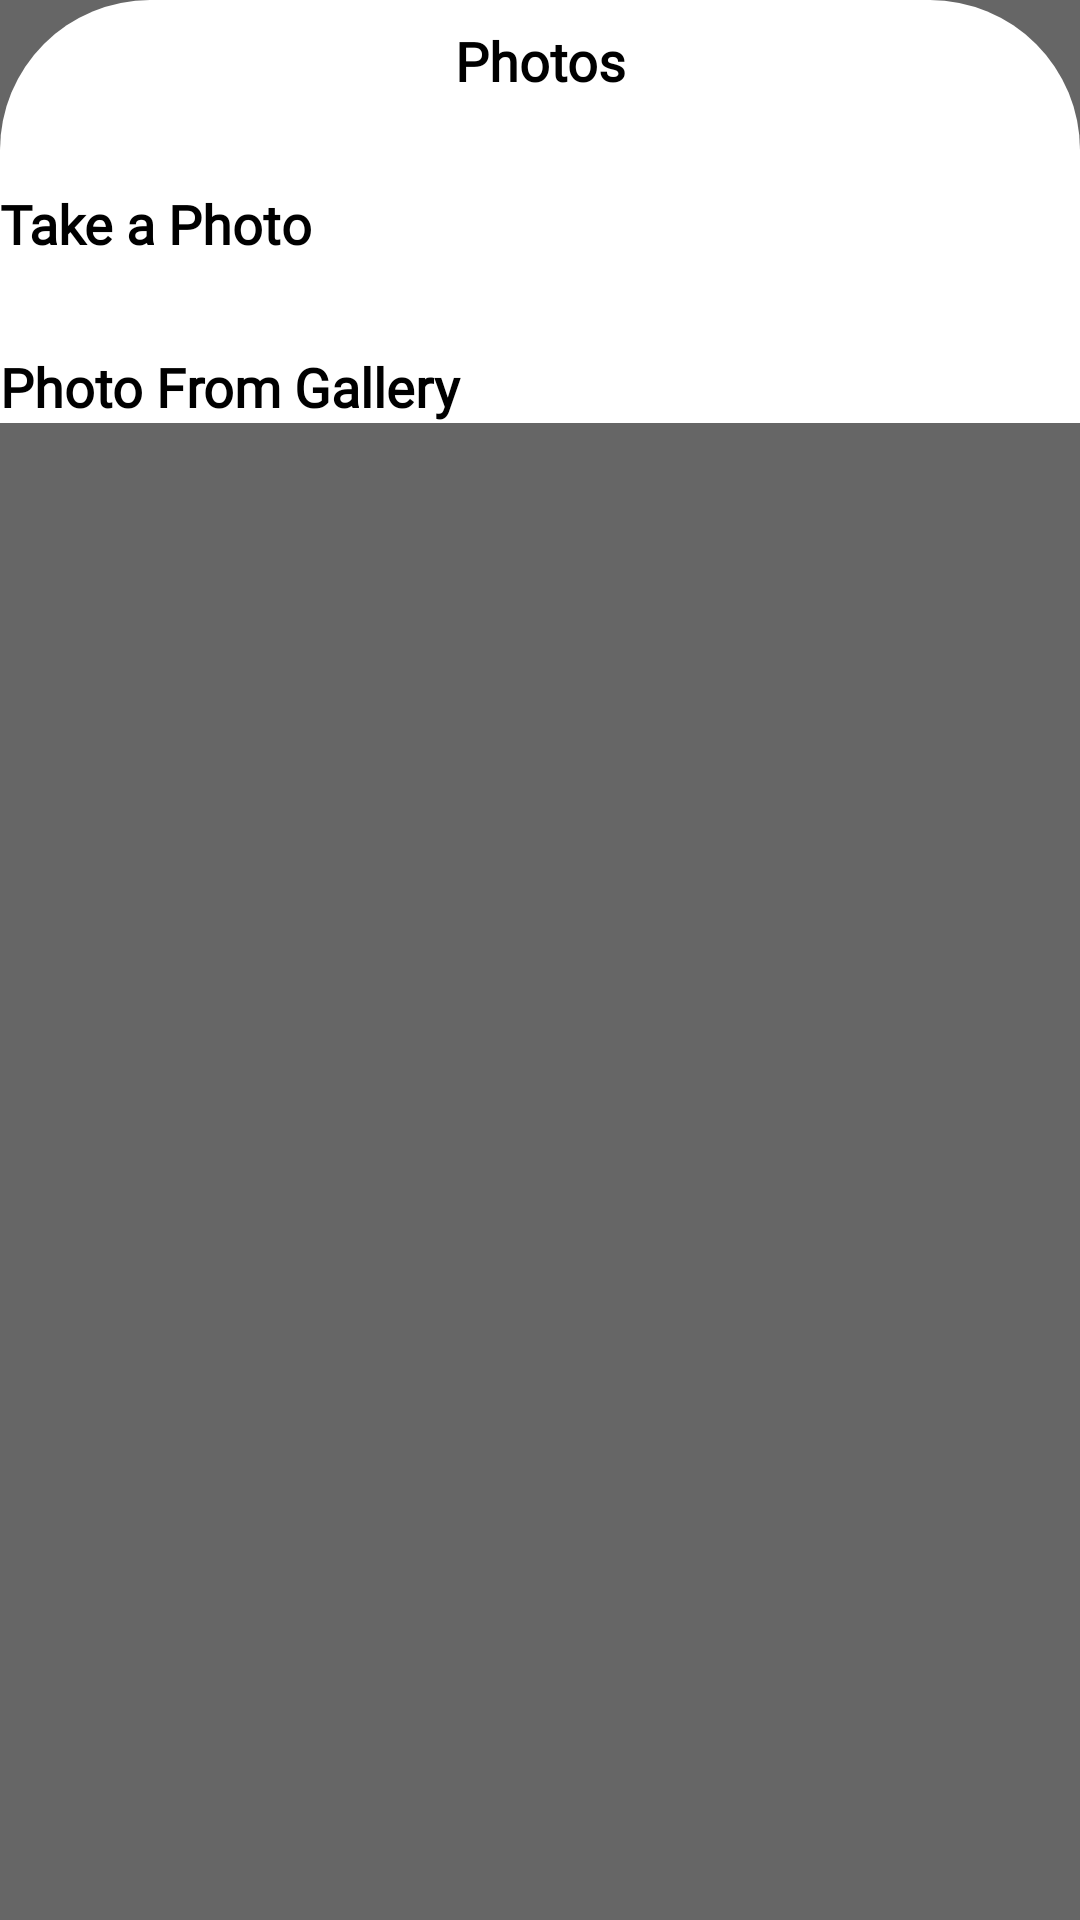

Reconstruct the res/layout file that produces this screen, plus the resources it refers to.
<!-- AndroidManifest.xml: application theme Theme.RoomDataBase -->
<!-- res/layout/botton_layout.xml -->
<?xml version="1.0" encoding="utf-8"?>
<layout
    xmlns:android="http://schemas.android.com/apk/res/android">
    <androidx.coordinatorlayout.widget.CoordinatorLayout
        android:layout_width="match_parent"
        android:layout_height="wrap_content"
        android:background="@drawable/transperentbg">
<LinearLayout
    android:id="@+id/mybottomsheet"
    android:layout_width="match_parent"
    android:layout_height="wrap_content"
    android:orientation="vertical"
    android:background="@drawable/botton_shape_layout">

    <TextView
        android:layout_width="match_parent"
        android:layout_height="wrap_content"
        android:fontFamily="@font/allerta"
        android:layout_marginTop="8dp"
        android:gravity="center"
        android:textColor="@color/black"
        android:text="@string/choose_option"
        android:textSize="18sp"
        android:textStyle="bold" />

    <View
        android:layout_width="match_parent"
        android:layout_height="30dp" />

    <TextView
        android:id="@+id/btnopencam"
        android:layout_width="match_parent"
        android:layout_height="wrap_content"
        android:fontFamily="@font/allerta"
        android:text="@string/open_camera"
        android:textSize="18sp"
        android:textColor="@color/black"
        android:textStyle="bold" />

    <View
        android:layout_width="match_parent"
        android:layout_height="30dp" />

    <TextView
        android:id="@+id/btnopengal"
        android:layout_width="match_parent"
        android:layout_height="wrap_content"
        android:fontFamily="@font/allerta"
        android:text="@string/open_gallery"
        android:textSize="18sp"
        android:textColor="@color/black"
        android:textStyle="bold" />

</LinearLayout>
    </androidx.coordinatorlayout.widget.CoordinatorLayout>
</layout>
<!-- resources referenced by this layout -->
<resources>
  <color name="black">#FF000000</color>
  <!-- drawable botton_shape_layout (drawable) -->
  <?xml version="1.0" encoding="utf-8"?>
  <shape xmlns:android="http://schemas.android.com/apk/res/android">
      <solid android:color="@color/cardview_light_background" />
      <corners android:topRightRadius="50dp"
          android:topLeftRadius="50dp"
          />
  </shape>
  <!-- drawable transperentbg: png bitmap (drawable, 289 bytes) -->
  <string name="choose_option">Photos</string>
  <string name="open_camera">Take a Photo</string>
  <string name="open_gallery">Photo From Gallery</string>
  <style name="Theme.RoomDataBase" parent="Theme.MaterialComponents.DayNight.DarkActionBar">
          
          <item name="colorPrimary">@color/anujgreen</item>
          <item name="colorPrimaryVariant">@color/anujgreen</item>
          <item name="colorOnPrimary">@color/white</item>
          
          <item name="colorSecondary">@color/teal_200</item>
          <item name="colorSecondaryVariant">@color/teal_700</item>
          <item name="colorOnSecondary">@color/black</item>
          
          <item name="android:statusBarColor" tools:targetApi="l">?attr/colorPrimaryVariant</item>
          
      </style>
  <color name="anujgreen">#0BAC4F</color>
  <color name="white">#FFFFFFFF</color>
  <color name="teal_200">#FF03DAC5</color>
  <color name="teal_700">#FF018786</color>
</resources>
